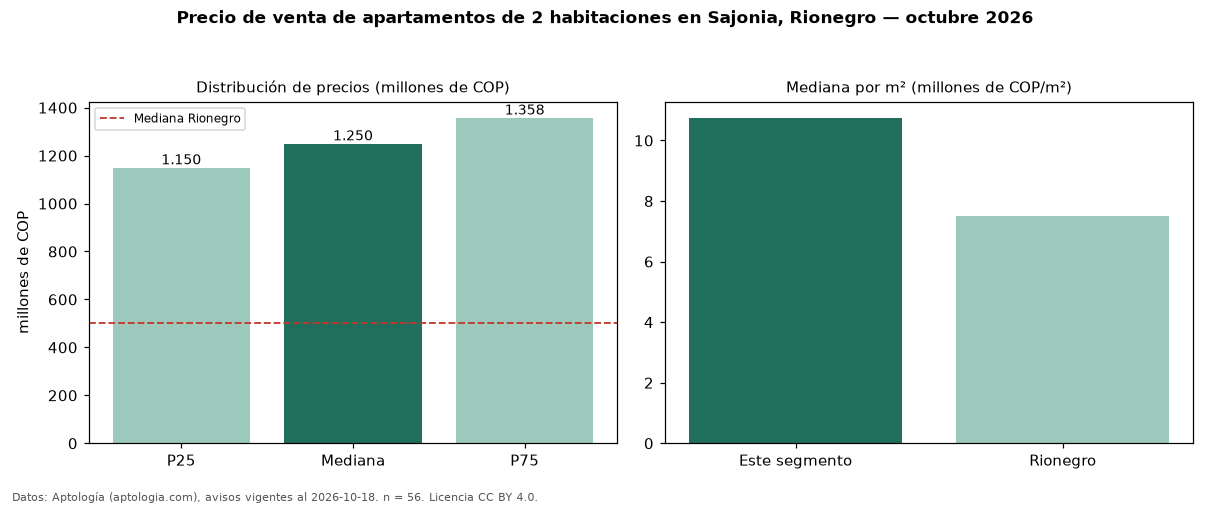

The file beside this chart, header and first rows:
seccion, metrica, valor, moneda, n
precio, p25, 1150000000, COP, 56
precio, mediana, 1250000000, COP, 56
precio, p75, 1357500000, COP, 56
precio, minimo, 690000000, COP, 56
precio, maximo, 1909000000, COP, 56
m2, mediana_precio_m2, 10747664, COP, 53
m2, area_mediana_m2, 111.5, m2, 53
admin, mediana_admin_mes, 851500, COP, 32
banos, mediana_banos, 3.0, , 
parqueadero, pct_con_parqueadero, 100.0, %, 56
estrato, estrato_mas_frecuente, 5, , 52
habitaciones, 2, 1250000000, COP, 56
ciudad, mediana_ciudad_referencia, 500000000, COP, 
ciudad, mediana_m2_ciudad, 7500000, COP, 
fuente, fecha_datos, 2026-10-18, , 
fuente, atribucion, https://www.aptologia.com/venta/rionegro…, , 
fuente, licencia, CC BY 4.0, , 
